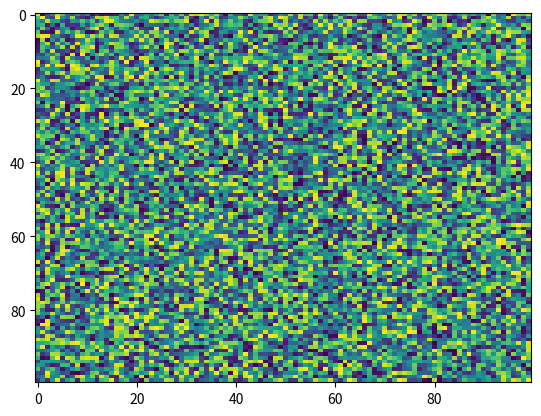

Recreate this plot in Python.
import matplotlib.pyplot as plt
import numpy as np
X = np.random.rand(100, 100)
plt.imshow(X, 'viridis', None, filternorm=True, aspect='auto', interpolation='nearest', vmax=None, filterrad=4.0, alpha=None, vmin=None, interpolation_stage=None)
